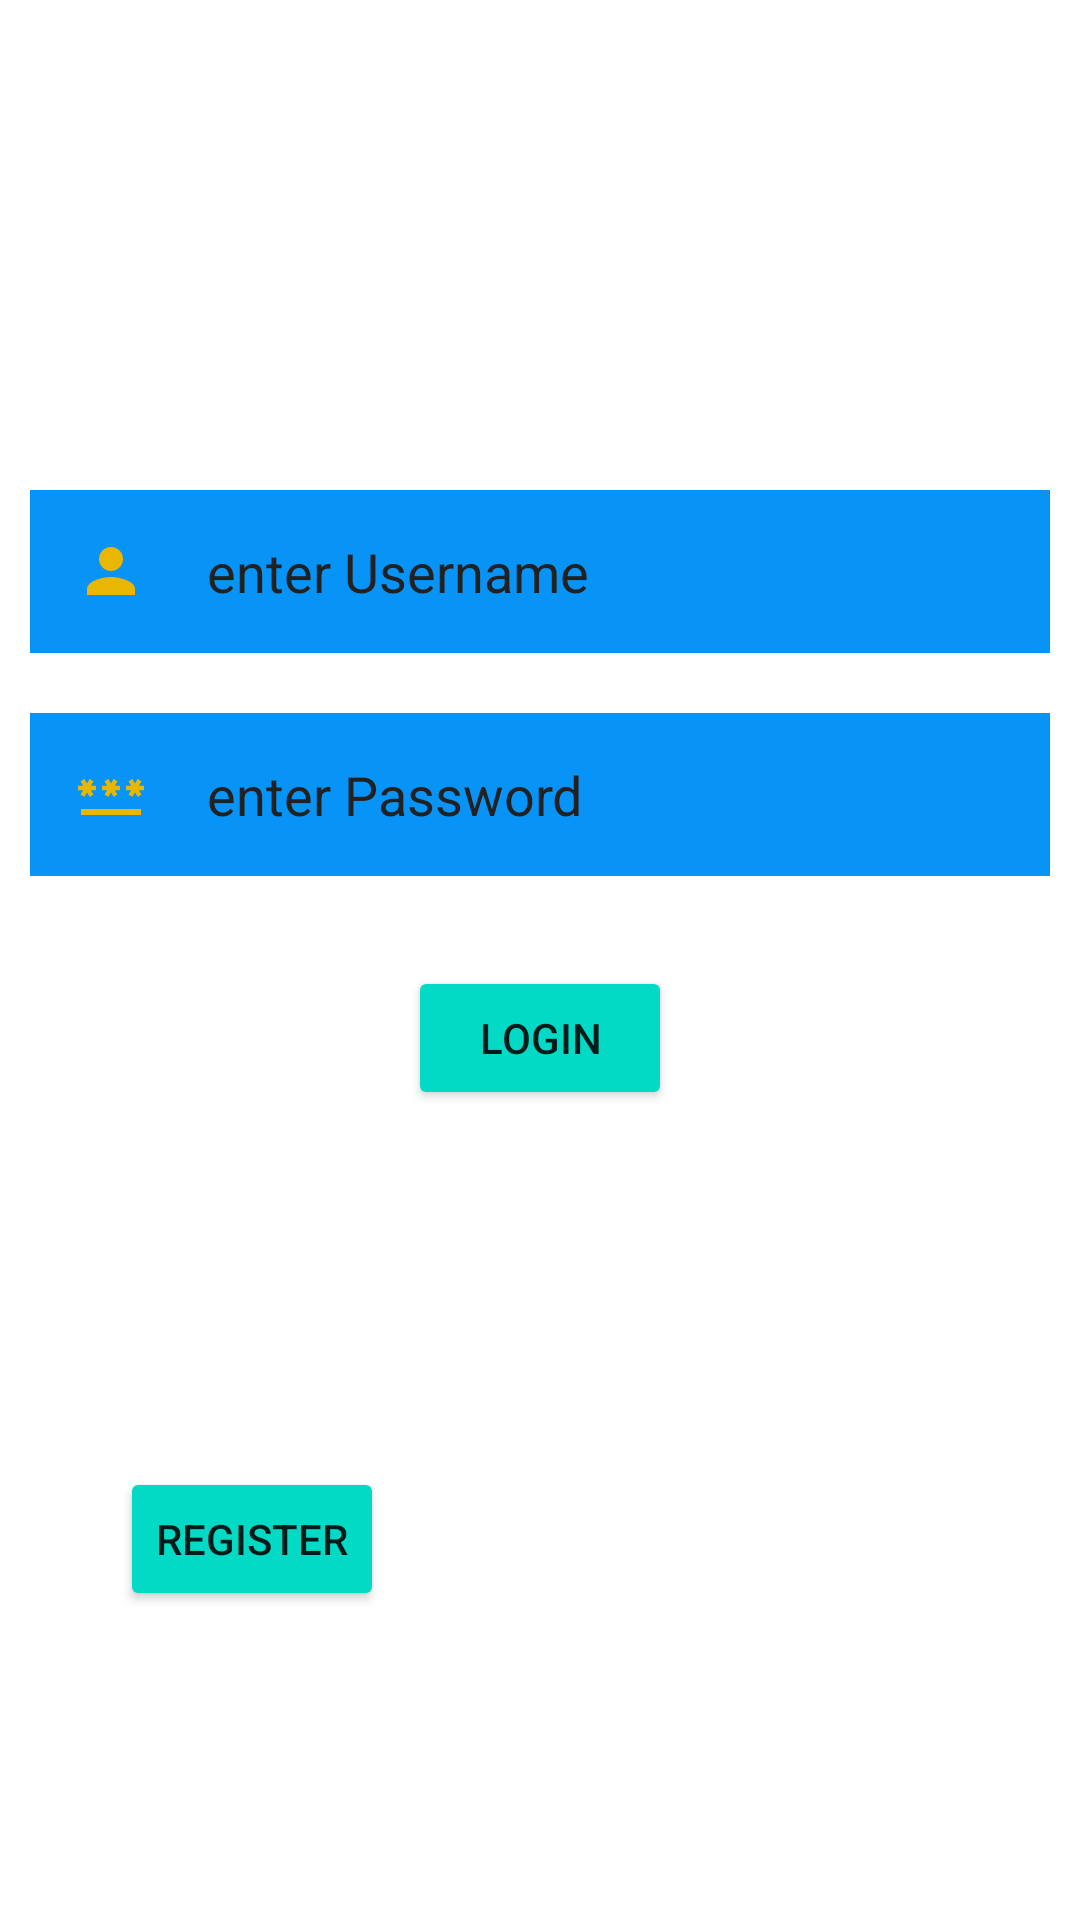

Android layout source for this screen:
<!-- AndroidManifest.xml: application theme Theme.OnlineBookstore -->
<!-- res/layout/activity_main.xml -->
<?xml version="1.0" encoding="utf-8"?>
<RelativeLayout xmlns:android="http://schemas.android.com/apk/res/android"
    xmlns:app="http://schemas.android.com/apk/res-auto"
    xmlns:tools="http://schemas.android.com/tools"
    android:layout_width="match_parent"
    android:layout_height="match_parent"
    android:background="@drawable/background"
    tools:context=".MainActivity">

    
    <TextView
        android:id="@+id/signin"
        android:layout_width="match_parent"
        android:layout_height="wrap_content"
        android:layout_marginStart="50dp"
        android:layout_marginTop="50dp"
        android:layout_marginEnd="50dp"
        android:layout_marginBottom="50dp"
        android:gravity="center"
        android:text="Sign in"
        android:textColor="@color/white"
        android:textSize="40dp"
        android:textStyle="bold"

         />

    
    <EditText
        android:id="@+id/username"
        android:layout_width="match_parent"
        android:layout_height="wrap_content"
        android:layout_below="@+id/signin"
        android:layout_marginStart="10dp"
        android:layout_marginTop="10dp"
        android:layout_marginEnd="10dp"
        android:layout_marginBottom="10dp"
        android:background="#0794F6"
        android:drawableLeft="@drawable/ic_baseline_person_24"
        android:drawablePadding="20dp"

        android:hint="enter Username"
        android:padding="15dp"
        android:textColor="@color/white"
        android:textColorHint="#212121" />

    
    <EditText
        android:id="@+id/password"
        android:layout_width="match_parent"
        android:layout_height="wrap_content"
        android:layout_below="@+id/username"
        android:layout_marginStart="10dp"
        android:layout_marginTop="10dp"
        android:layout_marginEnd="10dp"
        android:layout_marginBottom="10dp"
        android:background="#0794F6"
        android:drawableLeft="@drawable/ic_baseline_password_24"
        android:drawablePadding="20dp"
        android:hint="enter Password"
        android:inputType="textPassword"
        android:padding="15dp"
        android:textColor="@color/white"
        android:textColorHint="#212121" />

    
    <Button
        android:id="@+id/loginbtn"
        android:layout_width="wrap_content"
        android:layout_height="wrap_content"
        android:layout_below="@+id/password"
        android:layout_centerHorizontal="true"
        android:layout_marginStart="20dp"
        android:layout_marginTop="20dp"
        android:layout_marginEnd="20dp"
        android:layout_marginBottom="20dp"
        android:backgroundTint="@color/teal_200"
        android:onClick="login"
        android:text="Login"

        />
        


    <Button
        android:id="@+id/Registerbtn"
        android:layout_width="wrap_content"
        android:layout_height="wrap_content"
        android:layout_below="@id/forgotpass"
        android:layout_marginStart="40dp"
        android:layout_marginTop="40dp"
        android:layout_marginEnd="40dp"
        android:layout_marginBottom="40dp"
        android:onClick="next"

        android:backgroundTint="@color/teal_200"
        android:foregroundTint="#FFFFFF"
        android:text="Register"
        />

    
    <TextView
        android:id="@+id/forgotpass"
        android:layout_width="wrap_content"
        android:layout_height="wrap_content"
        android:layout_below="@+id/loginbtn"
        android:layout_centerHorizontal="true"
        android:layout_marginStart="20dp"
        android:layout_marginTop="20dp"
        android:layout_marginEnd="20dp"
        android:layout_marginBottom="20dp"
        android:text="Forgot password"
        android:textColor="@color/white"
        android:textStyle="bold" />

    <LinearLayout
        android:layout_width="match_parent"
        android:layout_height="wrap_content"
        android:layout_below="@+id/forgotpass"
        android:layout_alignParentBottom="true"
        android:gravity="center"
        android:orientation="horizontal"
        android:layout_marginTop="150dp"
        >
    


    <ImageView
        android:layout_width="48dp"
        android:layout_height="48dp"
        />


    <ImageView
        android:layout_width="48dp"
        android:layout_height="48dp"
        android:layout_margin="20dp"

        />

    </LinearLayout>

</RelativeLayout>
<!-- resources referenced by this layout -->
<resources>
  <color name="teal_200">#FF03DAC5</color>
  <color name="white">#FFFFFFFF</color>
  <!-- drawable ic_baseline_password_24 (drawable) -->
  <vector android:height="24dp" android:tint="#E9B701"
      android:viewportHeight="24" android:viewportWidth="24"
      android:width="24dp" xmlns:android="http://schemas.android.com/apk/res/android">
      <path android:fillColor="@android:color/white" android:pathData="M2,17h20v2H2V17zM3.15,12.95L4,11.47l0.85,1.48l1.3,-0.75L5.3,10.72H7v-1.5H5.3l0.85,-1.47L4.85,7L4,8.47L3.15,7l-1.3,0.75L2.7,9.22H1v1.5h1.7L1.85,12.2L3.15,12.95zM9.85,12.2l1.3,0.75L12,11.47l0.85,1.48l1.3,-0.75l-0.85,-1.48H15v-1.5h-1.7l0.85,-1.47L12.85,7L12,8.47L11.15,7l-1.3,0.75l0.85,1.47H9v1.5h1.7L9.85,12.2zM23,9.22h-1.7l0.85,-1.47L20.85,7L20,8.47L19.15,7l-1.3,0.75l0.85,1.47H17v1.5h1.7l-0.85,1.48l1.3,0.75L20,11.47l0.85,1.48l1.3,-0.75l-0.85,-1.48H23V9.22z"/>
  </vector>
  <!-- drawable ic_baseline_person_24 (drawable) -->
  <vector android:height="24dp" android:tint="#E9B701"
      android:viewportHeight="24" android:viewportWidth="24"
      android:width="24dp" xmlns:android="http://schemas.android.com/apk/res/android">
      <path android:fillColor="@android:color/white" android:pathData="M12,12c2.21,0 4,-1.79 4,-4s-1.79,-4 -4,-4 -4,1.79 -4,4 1.79,4 4,4zM12,14c-2.67,0 -8,1.34 -8,4v2h16v-2c0,-2.66 -5.33,-4 -8,-4z"/>
  </vector>
  <style name="Theme.OnlineBookstore" parent="Theme.MaterialComponents.DayNight.DarkActionBar">
          
          <item name="colorPrimary">@color/purple_500</item>
          <item name="colorPrimaryVariant">@color/purple_700</item>
          <item name="colorOnPrimary">@color/white</item>
          
          <item name="colorSecondary">@color/teal_200</item>
          <item name="colorSecondaryVariant">@color/teal_700</item>
          <item name="colorOnSecondary">@color/black</item>
          
          <item name="android:statusBarColor">?attr/colorPrimaryVariant</item>
          
  
  
      </style>
  <color name="purple_500">#FF6200EE</color>
  <color name="purple_700">#FF3700B3</color>
  <color name="teal_700">#FF018786</color>
  <color name="black">#FF000000</color>
</resources>
